Run: headless pygame with SDL's dummy video driver; simulated clock (each Clock.tick advances the game by its frame time, no real sleeping); random seed 0; keys injected as events and as key.get_pressed() state; no mouse input.
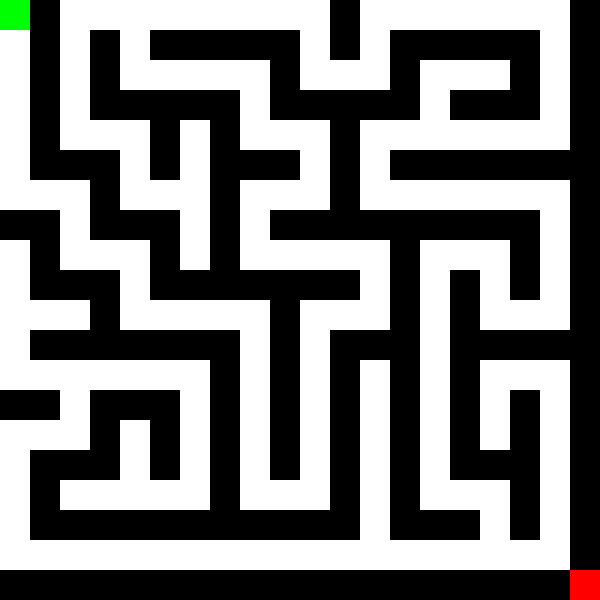
Frame 1 of 4 · flips 1–60 · no input
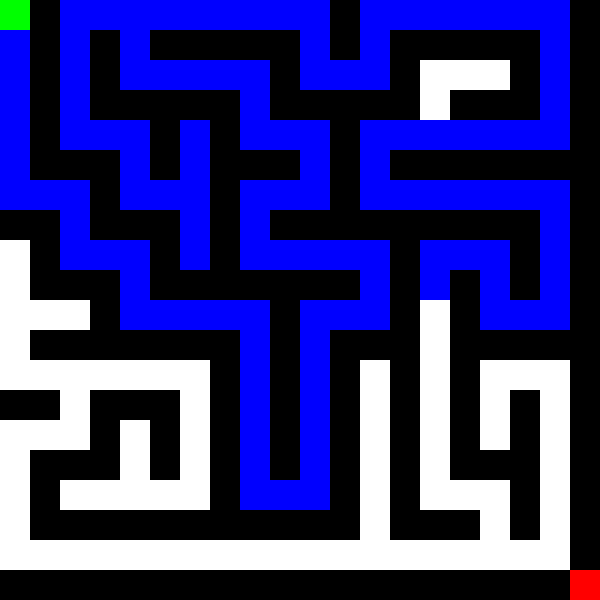
Frame 2 of 4 · flips 61–180 · tapped SPACE, RETURN · held RIGHT (→), D
Frame 3 of 4 · flips 181–300 · held DOWN (↓), S · screen same as frame 1, image omitted
Frame 4 of 4 · flips 301–420 · held LEFT (←), A, UP (↑), W · screen unchanged from frame 3, image omitted

The pygame program that drew these frames:

import pygame
import random
import time
from collections import deque

WIDTH, HEIGHT = 600, 600
ROWS, COLS = 20, 20
CELL_SIZE = WIDTH // COLS
WHITE, BLACK, GREEN, BLUE, RED, GRAY = (255, 255, 255), (0, 0, 0), (0, 255, 0), (0, 0, 255), (255, 0, 0), (200, 200, 200)

pygame.init()
screen = pygame.display.set_mode((WIDTH, HEIGHT))
pygame.display.set_caption("Maze Solver (DFS & BFS)")
clock = pygame.time.Clock()

def generate_maze():
    maze = [[1 for _ in range(COLS)] for _ in range(ROWS)]
    stack = [(0, 0)]
    visited = set(stack)
    while stack:
        x, y = stack[-1]
        maze[y][x] = 0
        neighbors = [(x + dx, y + dy) for dx, dy in [(0, 2), (2, 0), (-2, 0), (0, -2)]]
        random.shuffle(neighbors)
        for nx, ny in neighbors:
            if 0 <= nx < COLS and 0 <= ny < ROWS and (nx, ny) not in visited:
                maze[(y + ny) // 2][(x + nx) // 2] = 0
                stack.append((nx, ny))
                visited.add((nx, ny))
                break
        else:
            stack.pop()
    return maze

def draw_maze(maze, path=[]):
    screen.fill(WHITE)
    for y in range(ROWS):
        for x in range(COLS):
            color = BLACK if maze[y][x] == 1 else WHITE
            pygame.draw.rect(screen, color, (x * CELL_SIZE, y * CELL_SIZE, CELL_SIZE, CELL_SIZE))
    for x, y in path:
        pygame.draw.rect(screen, BLUE, (x * CELL_SIZE, y * CELL_SIZE, CELL_SIZE, CELL_SIZE))
    pygame.draw.rect(screen, GREEN, (0, 0, CELL_SIZE, CELL_SIZE))  # Start
    pygame.draw.rect(screen, RED, ((COLS - 1) * CELL_SIZE, (ROWS - 1) * CELL_SIZE, CELL_SIZE, CELL_SIZE))  # End
    pygame.display.flip()
    clock.tick(30)

def dfs(maze):
    stack, visited = [(0, 0)], set()
    path = []
    while stack:
        x, y = stack.pop()
        if (x, y) in visited:
            continue
        path.append((x, y))
        visited.add((x, y))
        draw_maze(maze, path)
        time.sleep(0.05)
        if (x, y) == (COLS - 1, ROWS - 1):
            return path
        for dx, dy in [(0, 1), (1, 0), (0, -1), (-1, 0)]:
            nx, ny = x + dx, y + dy
            if 0 <= nx < COLS and 0 <= ny < ROWS and maze[ny][nx] == 0 and (nx, ny) not in visited:
                stack.append((nx, ny))
    return []

def bfs(maze):
    queue, visited = deque([(0, 0)]), set()
    path, parent = [], {}
    while queue:
        x, y = queue.popleft()
        if (x, y) in visited:
            continue
        path.append((x, y))
        visited.add((x, y))
        draw_maze(maze, path)
        time.sleep(0.05)
        if (x, y) == (COLS - 1, ROWS - 1):
            backtrack = (x, y)
            final_path = []
            while backtrack in parent:
                final_path.append(backtrack)
                backtrack = parent[backtrack]
            return final_path[::-1]
        for dx, dy in [(0, 1), (1, 0), (0, -1), (-1, 0)]:
            nx, ny = x + dx, y + dy
            if 0 <= nx < COLS and 0 <= ny < ROWS and maze[ny][nx] == 0 and (nx, ny) not in visited:
                queue.append((nx, ny))
                parent[(nx, ny)] = (x, y)
    return []

def main():
    maze = generate_maze()
    running = True
    while running:
        draw_maze(maze)
        for event in pygame.event.get():
            if event.type == pygame.QUIT:
                running = False
            if event.type == pygame.KEYDOWN:
                if event.key == pygame.K_d:
                    path = dfs(maze)
                    draw_maze(maze, path)
                if event.key == pygame.K_b:
                    path = bfs(maze)
                    draw_maze(maze, path)
    pygame.quit()

if __name__ == "__main__":
    main()
